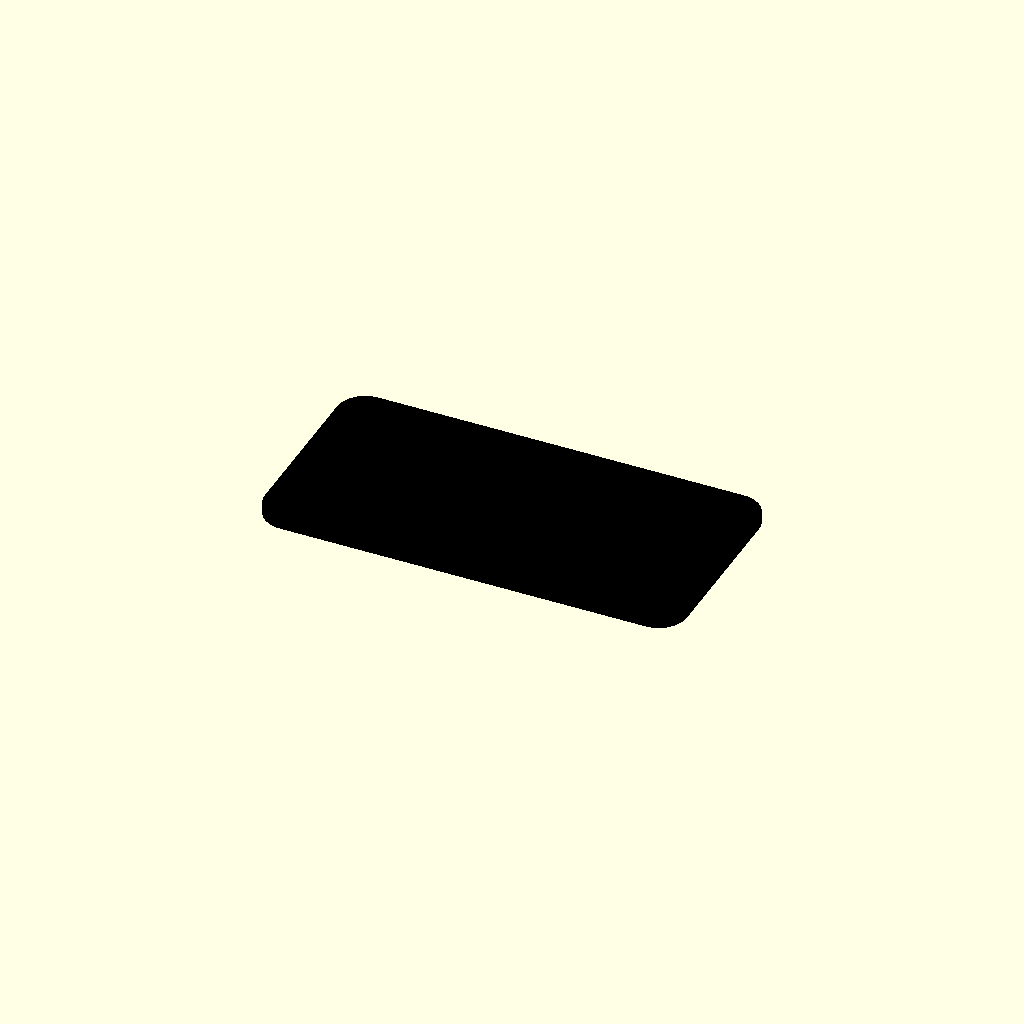
Cell 1: the model at its default parameters.
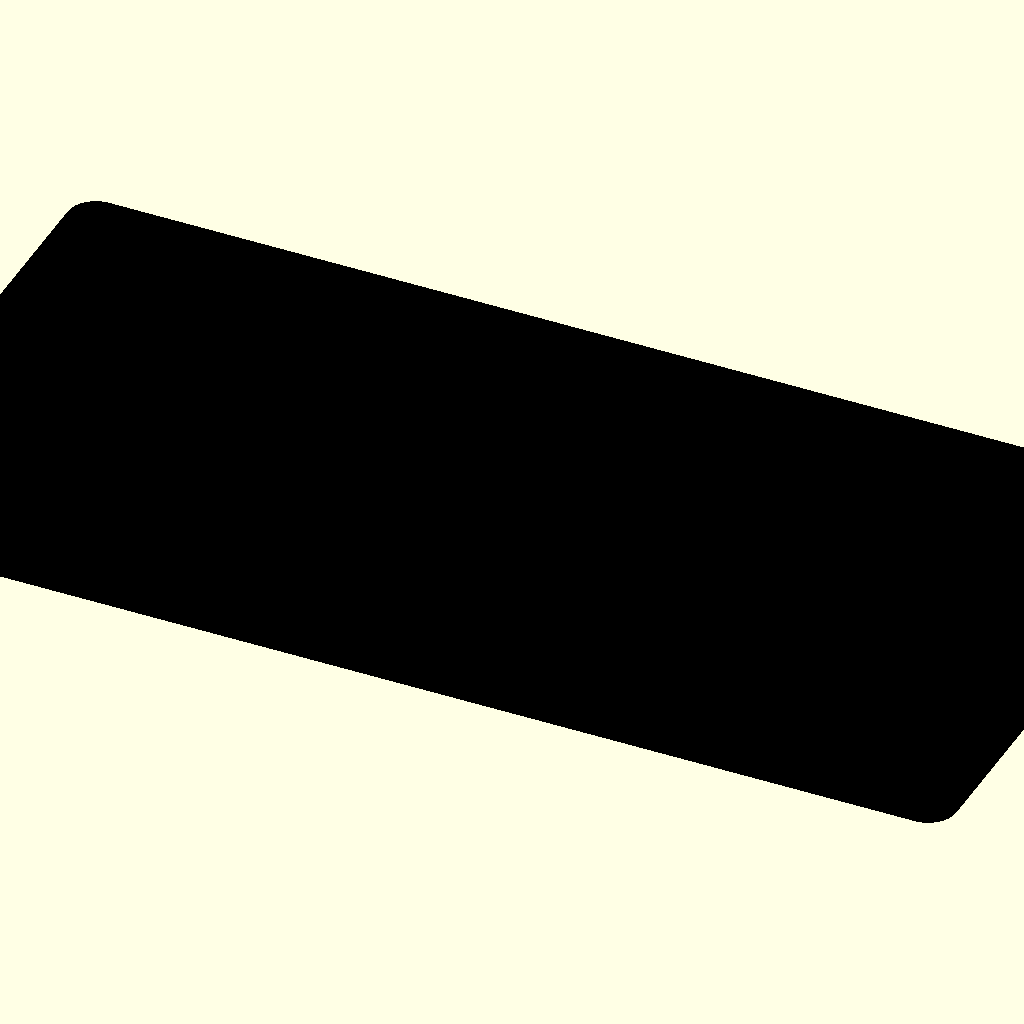
Cell 2 — width set to 200, the other parameters unchanged.
All cells are drawn from one camera (rotation 55°, 0°, 25°, orthographic, colour scheme Cornfield), so only the parameter changes between them.
Source of the model, models/placard-title-description/model.scad:
$fn = 64;

use <../substrate/model.scad>;

// Customizable parameters
width = 75;                    // [25:200] Overall landscape width or portrait height in mm
aspect_ratio = 2;              // [1:0.1:5] Width-to-height ratio
thickness = 2;                 // [0.5:0.5:10] Total placard thickness in mm
backing_thickness = 0.4;       // [0.1:0.1:5] Backing thickness in mm
border_thickness = 2;          // [0:0.5:10] Raised border stroke width in mm
border_radius = 5;             // [0:0.5:25] Corner radius in mm
orientation = "landscape";     // [landscape, portrait]
padding = 2;                   // [0:0.5:20] Space between border and text in mm
gap = 1;                       // [0:0.5:20] Space between title and description in mm
title = "TITLE";               // Required by the YAML build script
title_typeface = "";           // Empty uses OpenSCAD's default font
title_size = 6;                // [1:0.5:30] Title text size in mm
title_alignment = "center";    // [left, center, right]
description = "";              // Optional description text
description_typeface = "";     // Empty uses OpenSCAD's default font
description_size = 6;          // [1:0.5:30] Description text size in mm
description_alignment = "center"; // [left, center, right]
description_vertical_alignment = "top"; // [top, center, bottom]
description_lines = [];        // Generated wrapped description lines
description_line_height = 1.25; // [0.5:0.05:3] Description line height multiplier
description_line_spacing = description_size * description_line_height; // Generated from description line height
description_text_width = 0;     // Generated description wrap width; 0 computes from layout
qr_code = "";                   // Optional QR data encoded by the YAML build script
qr_module_count = 0;            // Generated QR matrix size including quiet zone
qr_modules = [];                // Generated QR black module [column, row] coordinates
title_block_height_factor = 1.25; // Descender-safe title layout factor
text_color = "#000000";         // Text and raised border color
substrate_color = "#FFFFFF";    // Substrate color

function text_anchor_x(alignment, plate_width, text_inset) =
  alignment == "left"
    ? (-plate_width / 2) + text_inset
    : alignment == "right"
      ? (plate_width / 2) - text_inset
      : 0;

function area_anchor_x(alignment, area_left, area_right) =
  alignment == "left"
    ? area_left
    : alignment == "right"
      ? area_right
      : (area_left + area_right) / 2;

function description_text_block_height(line_count, text_size, line_spacing) =
  line_count > 0
    ? text_size + ((line_count - 1) * line_spacing)
    : 0;

function description_vertical_offset(vertical_alignment, area_height, text_height) =
  vertical_alignment == "bottom"
    ? max(0, area_height - text_height)
    : vertical_alignment == "center"
      ? max(0, (area_height - text_height) / 2)
      : 0;

module raised_border_2d(plate_width, plate_height, radius, border_width) {
  if (border_width > 0) {
    difference() {
      rounded_rectangle_2d(plate_width, plate_height, radius);
      rounded_rectangle_2d(
        plate_width - (2 * border_width),
        plate_height - (2 * border_width),
        max(0, radius - border_width)
      );
    }
  }
}

module placard_text_2d(
  label,
  text_size,
  text_typeface = "",
  text_halign = "center",
  text_valign = "top"
) {
  if (text_typeface == "") {
    text(label, size = text_size, halign = text_halign, valign = text_valign);
  } else {
    text(
      label,
      size = text_size,
      font = text_typeface,
      halign = text_halign,
      valign = text_valign
    );
  }
}

module clipped_title_2d(
  label,
  text_size,
  text_typeface,
  text_alignment,
  text_x,
  text_y,
  clip_width,
  clip_height
) {
  intersection() {
    translate([text_x, text_y]) {
      placard_text_2d(
        label,
        text_size,
        text_typeface,
        text_alignment,
        "top"
      );
    }

    translate([0, text_y - (clip_height / 2)]) {
      square([clip_width, clip_height], center = true);
    }
  }
}

module qr_dots_2d(qr_size, qr_matrix_size, qr_black_modules) {
  module_size = qr_size / qr_matrix_size;

  for (module_index = [0 : len(qr_black_modules) - 1]) {
    translate(
      [
        qr_black_modules[module_index][0] * module_size,
        (qr_matrix_size - qr_black_modules[module_index][1] - 1) * module_size,
      ]
    ) {
      square([module_size, module_size]);
    }
  }
}

module qr_background_2d(qr_size, qr_matrix_size, qr_black_modules) {
  difference() {
    square([qr_size, qr_size]);
    qr_dots_2d(qr_size, qr_matrix_size, qr_black_modules);
  }
}

module placard_title_description_features(
  placard_width = width,
  placard_aspect_ratio = aspect_ratio,
  placard_thickness = thickness,
  placard_backing_thickness = backing_thickness,
  placard_border_thickness = border_thickness,
  placard_border_radius = border_radius,
  placard_orientation = orientation,
  placard_padding = padding,
  placard_gap = gap,
  placard_title = title,
  placard_title_typeface = title_typeface,
  placard_title_size = title_size,
  placard_title_block_height_factor = title_block_height_factor,
  placard_title_alignment = title_alignment,
  placard_description = description,
  placard_description_typeface = description_typeface,
  placard_description_size = description_size,
  placard_description_alignment = description_alignment,
  placard_description_vertical_alignment = description_vertical_alignment,
  placard_description_lines = description_lines,
  placard_description_line_spacing = description_line_spacing,
  placard_description_text_width = description_text_width,
  placard_qr_code = qr_code,
  placard_qr_module_count = qr_module_count,
  placard_qr_modules = qr_modules
) {
  plate_width = substrate_plate_width(
    placard_width,
    placard_aspect_ratio,
    placard_orientation
  );
  plate_height = substrate_plate_height(
    placard_width,
    placard_aspect_ratio,
    placard_orientation
  );
  feature_thickness = placard_thickness - placard_backing_thickness;
  feature_overlap = min(0.01, placard_backing_thickness / 2);
  text_inset = placard_border_thickness + placard_padding;
  text_area_width = plate_width - (2 * text_inset);
  text_area_top = (plate_height / 2) - text_inset;
  title_block_height = placard_title_size * placard_title_block_height_factor;
  description_top = text_area_top - title_block_height - placard_gap;
  description_height = plate_height - (2 * text_inset) - title_block_height - placard_gap;
  description_line_count = len(placard_description_lines);
  description_text_height = description_text_block_height(
    description_line_count,
    placard_description_size,
    placard_description_line_spacing
  );
  description_start_y = description_top - description_vertical_offset(
    placard_description_vertical_alignment,
    description_height,
    description_text_height
  );
  computed_description_width = placard_qr_module_count > 0
    ? text_area_width - description_height - placard_gap
    : text_area_width;
  description_width = placard_description_text_width > 0
    ? placard_description_text_width
    : computed_description_width;
  description_left = (-plate_width / 2) + text_inset;
  description_right = description_left + description_width;
  title_x = text_anchor_x(
    placard_title_alignment,
    plate_width,
    text_inset
  );
  description_x = area_anchor_x(
    placard_description_alignment,
    description_left,
    description_right
  );

  translate([0, 0, placard_backing_thickness - feature_overlap]) {
    linear_extrude(height = feature_thickness + feature_overlap) {
      union() {
        raised_border_2d(
          plate_width,
          plate_height,
          placard_border_radius,
          placard_border_thickness
        );

        clipped_title_2d(
          placard_title,
          placard_title_size,
          placard_title_typeface,
          placard_title_alignment,
          title_x,
          text_area_top,
          text_area_width,
          title_block_height
        );

        if (description_line_count > 0) {
          for (line_index = [0 : description_line_count - 1]) {
            translate(
              [
                description_x,
                description_start_y -
                  (line_index * placard_description_line_spacing),
              ]
            ) {
              placard_text_2d(
                placard_description_lines[line_index],
                placard_description_size,
                placard_description_typeface,
                placard_description_alignment,
                "top"
              );
            }
          }
        }
      }
    }
  }
}

module placard_qr_layer(
  placard_width = width,
  placard_aspect_ratio = aspect_ratio,
  placard_thickness = thickness,
  placard_backing_thickness = backing_thickness,
  placard_border_thickness = border_thickness,
  placard_border_radius = border_radius,
  placard_orientation = orientation,
  placard_padding = padding,
  placard_gap = gap,
  placard_title = title,
  placard_title_typeface = title_typeface,
  placard_title_size = title_size,
  placard_title_block_height_factor = title_block_height_factor,
  placard_title_alignment = title_alignment,
  placard_description = description,
  placard_description_typeface = description_typeface,
  placard_description_size = description_size,
  placard_description_alignment = description_alignment,
  placard_description_vertical_alignment = description_vertical_alignment,
  placard_description_lines = description_lines,
  placard_description_line_spacing = description_line_spacing,
  placard_description_text_width = description_text_width,
  placard_qr_code = qr_code,
  placard_qr_module_count = qr_module_count,
  placard_qr_modules = qr_modules,
  placard_qr_mode = "background"
) {
  plate_width = substrate_plate_width(
    placard_width,
    placard_aspect_ratio,
    placard_orientation
  );
  plate_height = substrate_plate_height(
    placard_width,
    placard_aspect_ratio,
    placard_orientation
  );
  qr_layer_thickness = min(0.4, placard_thickness);
  qr_cut_overlap = min(0.01, qr_layer_thickness / 2);
  qr_z = placard_qr_mode == "cut"
    ? placard_thickness - qr_layer_thickness - qr_cut_overlap
    : placard_thickness - qr_layer_thickness;
  qr_extrude_height = placard_qr_mode == "cut"
    ? qr_layer_thickness + (2 * qr_cut_overlap)
    : qr_layer_thickness;
  text_inset = placard_border_thickness + placard_padding;
  text_area_top = (plate_height / 2) - text_inset;
  title_block_height = placard_title_size * placard_title_block_height_factor;
  description_top = text_area_top - title_block_height - placard_gap;
  qr_size = plate_height - (2 * text_inset) - title_block_height - placard_gap;
  qr_left = (plate_width / 2) - text_inset - qr_size;
  qr_bottom = description_top - qr_size;

  if (placard_qr_module_count > 0 && qr_size > 0) {
    translate([0, 0, qr_z]) {
      linear_extrude(height = qr_extrude_height) {
        translate([qr_left, qr_bottom]) {
          if (placard_qr_mode == "background") {
            qr_background_2d(qr_size, placard_qr_module_count, placard_qr_modules);
          } else if (placard_qr_mode == "dots") {
            qr_dots_2d(qr_size, placard_qr_module_count, placard_qr_modules);
          } else {
            square([qr_size, qr_size]);
          }
        }
      }
    }
  }
}

module placard_qr_background(
  placard_width = width,
  placard_aspect_ratio = aspect_ratio,
  placard_thickness = thickness,
  placard_backing_thickness = backing_thickness,
  placard_border_thickness = border_thickness,
  placard_border_radius = border_radius,
  placard_orientation = orientation,
  placard_padding = padding,
  placard_gap = gap,
  placard_title = title,
  placard_title_typeface = title_typeface,
  placard_title_size = title_size,
  placard_title_block_height_factor = title_block_height_factor,
  placard_title_alignment = title_alignment,
  placard_description = description,
  placard_description_typeface = description_typeface,
  placard_description_size = description_size,
  placard_description_alignment = description_alignment,
  placard_description_vertical_alignment = description_vertical_alignment,
  placard_description_lines = description_lines,
  placard_description_line_spacing = description_line_spacing,
  placard_description_text_width = description_text_width,
  placard_qr_code = qr_code,
  placard_qr_module_count = qr_module_count,
  placard_qr_modules = qr_modules
) {
  placard_qr_layer(
    placard_width = placard_width,
    placard_aspect_ratio = placard_aspect_ratio,
    placard_thickness = placard_thickness,
    placard_backing_thickness = placard_backing_thickness,
    placard_border_thickness = placard_border_thickness,
    placard_border_radius = placard_border_radius,
    placard_orientation = placard_orientation,
    placard_padding = placard_padding,
    placard_gap = placard_gap,
    placard_title = placard_title,
    placard_title_typeface = placard_title_typeface,
    placard_title_size = placard_title_size,
    placard_title_block_height_factor = placard_title_block_height_factor,
    placard_title_alignment = placard_title_alignment,
    placard_description = placard_description,
    placard_description_typeface = placard_description_typeface,
    placard_description_size = placard_description_size,
    placard_description_alignment = placard_description_alignment,
    placard_description_vertical_alignment = placard_description_vertical_alignment,
    placard_description_lines = placard_description_lines,
    placard_description_line_spacing = placard_description_line_spacing,
    placard_description_text_width = placard_description_text_width,
    placard_qr_code = placard_qr_code,
    placard_qr_module_count = placard_qr_module_count,
    placard_qr_modules = placard_qr_modules,
    placard_qr_mode = "background"
  );
}

module placard_qr_dots(
  placard_width = width,
  placard_aspect_ratio = aspect_ratio,
  placard_thickness = thickness,
  placard_backing_thickness = backing_thickness,
  placard_border_thickness = border_thickness,
  placard_border_radius = border_radius,
  placard_orientation = orientation,
  placard_padding = padding,
  placard_gap = gap,
  placard_title = title,
  placard_title_typeface = title_typeface,
  placard_title_size = title_size,
  placard_title_block_height_factor = title_block_height_factor,
  placard_title_alignment = title_alignment,
  placard_description = description,
  placard_description_typeface = description_typeface,
  placard_description_size = description_size,
  placard_description_alignment = description_alignment,
  placard_description_vertical_alignment = description_vertical_alignment,
  placard_description_lines = description_lines,
  placard_description_line_spacing = description_line_spacing,
  placard_description_text_width = description_text_width,
  placard_qr_code = qr_code,
  placard_qr_module_count = qr_module_count,
  placard_qr_modules = qr_modules
) {
  placard_qr_layer(
    placard_width = placard_width,
    placard_aspect_ratio = placard_aspect_ratio,
    placard_thickness = placard_thickness,
    placard_backing_thickness = placard_backing_thickness,
    placard_border_thickness = placard_border_thickness,
    placard_border_radius = placard_border_radius,
    placard_orientation = placard_orientation,
    placard_padding = placard_padding,
    placard_gap = placard_gap,
    placard_title = placard_title,
    placard_title_typeface = placard_title_typeface,
    placard_title_size = placard_title_size,
    placard_title_block_height_factor = placard_title_block_height_factor,
    placard_title_alignment = placard_title_alignment,
    placard_description = placard_description,
    placard_description_typeface = placard_description_typeface,
    placard_description_size = placard_description_size,
    placard_description_alignment = placard_description_alignment,
    placard_description_vertical_alignment = placard_description_vertical_alignment,
    placard_description_lines = placard_description_lines,
    placard_description_line_spacing = placard_description_line_spacing,
    placard_description_text_width = placard_description_text_width,
    placard_qr_code = placard_qr_code,
    placard_qr_module_count = placard_qr_module_count,
    placard_qr_modules = placard_qr_modules,
    placard_qr_mode = "dots"
  );
}

module placard_qr_cut(
  placard_width = width,
  placard_aspect_ratio = aspect_ratio,
  placard_thickness = thickness,
  placard_backing_thickness = backing_thickness,
  placard_border_thickness = border_thickness,
  placard_border_radius = border_radius,
  placard_orientation = orientation,
  placard_padding = padding,
  placard_gap = gap,
  placard_title = title,
  placard_title_typeface = title_typeface,
  placard_title_size = title_size,
  placard_title_block_height_factor = title_block_height_factor,
  placard_title_alignment = title_alignment,
  placard_description = description,
  placard_description_typeface = description_typeface,
  placard_description_size = description_size,
  placard_description_alignment = description_alignment,
  placard_description_vertical_alignment = description_vertical_alignment,
  placard_description_lines = description_lines,
  placard_description_line_spacing = description_line_spacing,
  placard_description_text_width = description_text_width,
  placard_qr_code = qr_code,
  placard_qr_module_count = qr_module_count,
  placard_qr_modules = qr_modules
) {
  placard_qr_layer(
    placard_width = placard_width,
    placard_aspect_ratio = placard_aspect_ratio,
    placard_thickness = placard_thickness,
    placard_backing_thickness = placard_backing_thickness,
    placard_border_thickness = placard_border_thickness,
    placard_border_radius = placard_border_radius,
    placard_orientation = placard_orientation,
    placard_padding = placard_padding,
    placard_gap = placard_gap,
    placard_title = placard_title,
    placard_title_typeface = placard_title_typeface,
    placard_title_size = placard_title_size,
    placard_title_block_height_factor = placard_title_block_height_factor,
    placard_title_alignment = placard_title_alignment,
    placard_description = placard_description,
    placard_description_typeface = placard_description_typeface,
    placard_description_size = placard_description_size,
    placard_description_alignment = placard_description_alignment,
    placard_description_vertical_alignment = placard_description_vertical_alignment,
    placard_description_lines = placard_description_lines,
    placard_description_line_spacing = placard_description_line_spacing,
    placard_description_text_width = placard_description_text_width,
    placard_qr_code = placard_qr_code,
    placard_qr_module_count = placard_qr_module_count,
    placard_qr_modules = placard_qr_modules,
    placard_qr_mode = "cut"
  );
}

module placard_title_description_body(
  placard_width = width,
  placard_aspect_ratio = aspect_ratio,
  placard_thickness = thickness,
  placard_backing_thickness = backing_thickness,
  placard_border_thickness = border_thickness,
  placard_border_radius = border_radius,
  placard_orientation = orientation,
  placard_padding = padding,
  placard_gap = gap,
  placard_title = title,
  placard_title_typeface = title_typeface,
  placard_title_size = title_size,
  placard_title_block_height_factor = title_block_height_factor,
  placard_title_alignment = title_alignment,
  placard_description = description,
  placard_description_typeface = description_typeface,
  placard_description_size = description_size,
  placard_description_alignment = description_alignment,
  placard_description_vertical_alignment = description_vertical_alignment,
  placard_description_lines = description_lines,
  placard_description_line_spacing = description_line_spacing,
  placard_description_text_width = description_text_width,
  placard_qr_code = qr_code,
  placard_qr_module_count = qr_module_count,
  placard_qr_modules = qr_modules
) {
  union() {
    substrate(
      substrate_width = placard_width,
      substrate_aspect_ratio = placard_aspect_ratio,
      substrate_thickness = placard_backing_thickness,
      substrate_border_radius = placard_border_radius,
      substrate_orientation = placard_orientation
    );

    placard_title_description_features(
      placard_width = placard_width,
      placard_aspect_ratio = placard_aspect_ratio,
      placard_thickness = placard_thickness,
      placard_backing_thickness = placard_backing_thickness,
      placard_border_thickness = placard_border_thickness,
      placard_border_radius = placard_border_radius,
      placard_orientation = placard_orientation,
      placard_padding = placard_padding,
      placard_gap = placard_gap,
      placard_title = placard_title,
      placard_title_typeface = placard_title_typeface,
      placard_title_size = placard_title_size,
      placard_title_block_height_factor = placard_title_block_height_factor,
      placard_title_alignment = placard_title_alignment,
      placard_description = placard_description,
      placard_description_typeface = placard_description_typeface,
      placard_description_size = placard_description_size,
      placard_description_alignment = placard_description_alignment,
      placard_description_vertical_alignment = placard_description_vertical_alignment,
      placard_description_lines = placard_description_lines,
      placard_description_line_spacing = placard_description_line_spacing,
      placard_description_text_width = placard_description_text_width,
      placard_qr_code = placard_qr_code,
      placard_qr_module_count = placard_qr_module_count,
      placard_qr_modules = placard_qr_modules
    );
  }
}

module placard_substrate_cut(
  placard_width = width,
  placard_aspect_ratio = aspect_ratio,
  placard_thickness = thickness,
  placard_backing_thickness = backing_thickness,
  placard_border_thickness = border_thickness,
  placard_border_radius = border_radius,
  placard_orientation = orientation,
  placard_padding = padding,
  placard_gap = gap,
  placard_title = title,
  placard_title_typeface = title_typeface,
  placard_title_size = title_size,
  placard_title_block_height_factor = title_block_height_factor,
  placard_title_alignment = title_alignment,
  placard_description = description,
  placard_description_typeface = description_typeface,
  placard_description_size = description_size,
  placard_description_alignment = description_alignment,
  placard_description_vertical_alignment = description_vertical_alignment,
  placard_description_lines = description_lines,
  placard_description_line_spacing = description_line_spacing,
  placard_description_text_width = description_text_width,
  placard_qr_code = qr_code,
  placard_qr_module_count = qr_module_count,
  placard_qr_modules = qr_modules,
  placard_substrate_color = substrate_color
) {
  color(placard_substrate_color) {
    difference() {
      substrate(
        substrate_width = placard_width,
        substrate_aspect_ratio = placard_aspect_ratio,
        substrate_thickness = placard_thickness,
        substrate_border_radius = placard_border_radius,
        substrate_orientation = placard_orientation
      );

      placard_title_description_body(
        placard_width = placard_width,
        placard_aspect_ratio = placard_aspect_ratio,
        placard_thickness = placard_thickness,
        placard_backing_thickness = placard_backing_thickness,
        placard_border_thickness = placard_border_thickness,
        placard_border_radius = placard_border_radius,
        placard_orientation = placard_orientation,
        placard_padding = placard_padding,
        placard_gap = placard_gap,
        placard_title = placard_title,
        placard_title_typeface = placard_title_typeface,
        placard_title_size = placard_title_size,
        placard_title_block_height_factor = placard_title_block_height_factor,
        placard_title_alignment = placard_title_alignment,
        placard_description = placard_description,
        placard_description_typeface = placard_description_typeface,
        placard_description_size = placard_description_size,
        placard_description_alignment = placard_description_alignment,
        placard_description_vertical_alignment = placard_description_vertical_alignment,
        placard_description_lines = placard_description_lines,
        placard_description_line_spacing = placard_description_line_spacing,
        placard_description_text_width = placard_description_text_width,
        placard_qr_code = placard_qr_code,
        placard_qr_module_count = placard_qr_module_count,
        placard_qr_modules = placard_qr_modules
      );

      placard_qr_cut(
        placard_width = placard_width,
        placard_aspect_ratio = placard_aspect_ratio,
        placard_thickness = placard_thickness,
        placard_backing_thickness = placard_backing_thickness,
        placard_border_thickness = placard_border_thickness,
        placard_border_radius = placard_border_radius,
        placard_orientation = placard_orientation,
        placard_padding = placard_padding,
        placard_gap = placard_gap,
        placard_title = placard_title,
        placard_title_typeface = placard_title_typeface,
        placard_title_size = placard_title_size,
        placard_title_block_height_factor = placard_title_block_height_factor,
        placard_title_alignment = placard_title_alignment,
        placard_description = placard_description,
        placard_description_typeface = placard_description_typeface,
        placard_description_size = placard_description_size,
        placard_description_alignment = placard_description_alignment,
        placard_description_vertical_alignment = placard_description_vertical_alignment,
        placard_description_lines = placard_description_lines,
        placard_description_line_spacing = placard_description_line_spacing,
        placard_description_text_width = placard_description_text_width,
        placard_qr_code = placard_qr_code,
        placard_qr_module_count = placard_qr_module_count,
        placard_qr_modules = placard_qr_modules
      );
    }
  }
}

module placard_title_description(
  placard_width = width,
  placard_aspect_ratio = aspect_ratio,
  placard_thickness = thickness,
  placard_backing_thickness = backing_thickness,
  placard_border_thickness = border_thickness,
  placard_border_radius = border_radius,
  placard_orientation = orientation,
  placard_padding = padding,
  placard_gap = gap,
  placard_title = title,
  placard_title_typeface = title_typeface,
  placard_title_size = title_size,
  placard_title_block_height_factor = title_block_height_factor,
  placard_title_alignment = title_alignment,
  placard_description = description,
  placard_description_typeface = description_typeface,
  placard_description_size = description_size,
  placard_description_alignment = description_alignment,
  placard_description_vertical_alignment = description_vertical_alignment,
  placard_description_lines = description_lines,
  placard_description_line_spacing = description_line_spacing,
  placard_description_text_width = description_text_width,
  placard_qr_code = qr_code,
  placard_qr_module_count = qr_module_count,
  placard_qr_modules = qr_modules,
  placard_text_color = text_color,
  placard_substrate_color = substrate_color
) {
  color(placard_text_color) {
    placard_title_description_body(
      placard_width = placard_width,
      placard_aspect_ratio = placard_aspect_ratio,
      placard_thickness = placard_thickness,
      placard_backing_thickness = placard_backing_thickness,
      placard_border_thickness = placard_border_thickness,
      placard_border_radius = placard_border_radius,
      placard_orientation = placard_orientation,
      placard_padding = placard_padding,
      placard_gap = placard_gap,
      placard_title = placard_title,
      placard_title_typeface = placard_title_typeface,
      placard_title_size = placard_title_size,
      placard_title_block_height_factor = placard_title_block_height_factor,
      placard_title_alignment = placard_title_alignment,
      placard_description = placard_description,
      placard_description_typeface = placard_description_typeface,
      placard_description_size = placard_description_size,
      placard_description_alignment = placard_description_alignment,
      placard_description_vertical_alignment = placard_description_vertical_alignment,
      placard_description_lines = placard_description_lines,
      placard_description_line_spacing = placard_description_line_spacing,
      placard_description_text_width = placard_description_text_width,
      placard_qr_code = placard_qr_code,
      placard_qr_module_count = placard_qr_module_count,
      placard_qr_modules = placard_qr_modules
    );
  }

  color("#FFFFFF") {
    placard_qr_background(
      placard_width = placard_width,
      placard_aspect_ratio = placard_aspect_ratio,
      placard_thickness = placard_thickness,
      placard_backing_thickness = placard_backing_thickness,
      placard_border_thickness = placard_border_thickness,
      placard_border_radius = placard_border_radius,
      placard_orientation = placard_orientation,
      placard_padding = placard_padding,
      placard_gap = placard_gap,
      placard_title = placard_title,
      placard_title_typeface = placard_title_typeface,
      placard_title_size = placard_title_size,
      placard_title_block_height_factor = placard_title_block_height_factor,
      placard_title_alignment = placard_title_alignment,
      placard_description = placard_description,
      placard_description_typeface = placard_description_typeface,
      placard_description_size = placard_description_size,
      placard_description_alignment = placard_description_alignment,
      placard_description_vertical_alignment = placard_description_vertical_alignment,
      placard_description_lines = placard_description_lines,
      placard_description_line_spacing = placard_description_line_spacing,
      placard_description_text_width = placard_description_text_width,
      placard_qr_code = placard_qr_code,
      placard_qr_module_count = placard_qr_module_count,
      placard_qr_modules = placard_qr_modules
    );
  }

  color("#000000") {
    placard_qr_dots(
      placard_width = placard_width,
      placard_aspect_ratio = placard_aspect_ratio,
      placard_thickness = placard_thickness,
      placard_backing_thickness = placard_backing_thickness,
      placard_border_thickness = placard_border_thickness,
      placard_border_radius = placard_border_radius,
      placard_orientation = placard_orientation,
      placard_padding = placard_padding,
      placard_gap = placard_gap,
      placard_title = placard_title,
      placard_title_typeface = placard_title_typeface,
      placard_title_size = placard_title_size,
      placard_title_block_height_factor = placard_title_block_height_factor,
      placard_title_alignment = placard_title_alignment,
      placard_description = placard_description,
      placard_description_typeface = placard_description_typeface,
      placard_description_size = placard_description_size,
      placard_description_alignment = placard_description_alignment,
      placard_description_vertical_alignment = placard_description_vertical_alignment,
      placard_description_lines = placard_description_lines,
      placard_description_line_spacing = placard_description_line_spacing,
      placard_description_text_width = placard_description_text_width,
      placard_qr_code = placard_qr_code,
      placard_qr_module_count = placard_qr_module_count,
      placard_qr_modules = placard_qr_modules
    );
  }
}

placard_title_description();
Customizer parameters (derived from the source; name, type, default, range or options):
width: number, default 75, range 25 to 200
aspect_ratio: number, default 2, range 1 to 5, step 0.1
thickness: number, default 2, range 0.5 to 10, step 0.5
backing_thickness: number, default 0.4, range 0.1 to 5, step 0.1
border_thickness: number, default 2, range 0 to 10, step 0.5
border_radius: number, default 5, range 0 to 25, step 0.5
orientation: string, default "landscape", options "landscape", "portrait"
padding: number, default 2, range 0 to 20, step 0.5
gap: number, default 1, range 0 to 20, step 0.5
title: string, default "TITLE"
title_typeface: string, default ""
title_size: number, default 6, range 1 to 30, step 0.5
title_alignment: string, default "center", options "left", "center", "right"
description: string, default ""
description_typeface: string, default ""
description_size: number, default 6, range 1 to 30, step 0.5
description_alignment: string, default "center", options "left", "center", "right"
description_vertical_alignment: string, default "top", options "top", "center", "bottom"
description_line_height: number, default 1.25, range 0.5 to 3, step 0.05
description_text_width: number, default 0
qr_code: string, default ""
qr_module_count: number, default 0
title_block_height_factor: number, default 1.25
text_color: string, default "#000000"
substrate_color: string, default "#FFFFFF"
